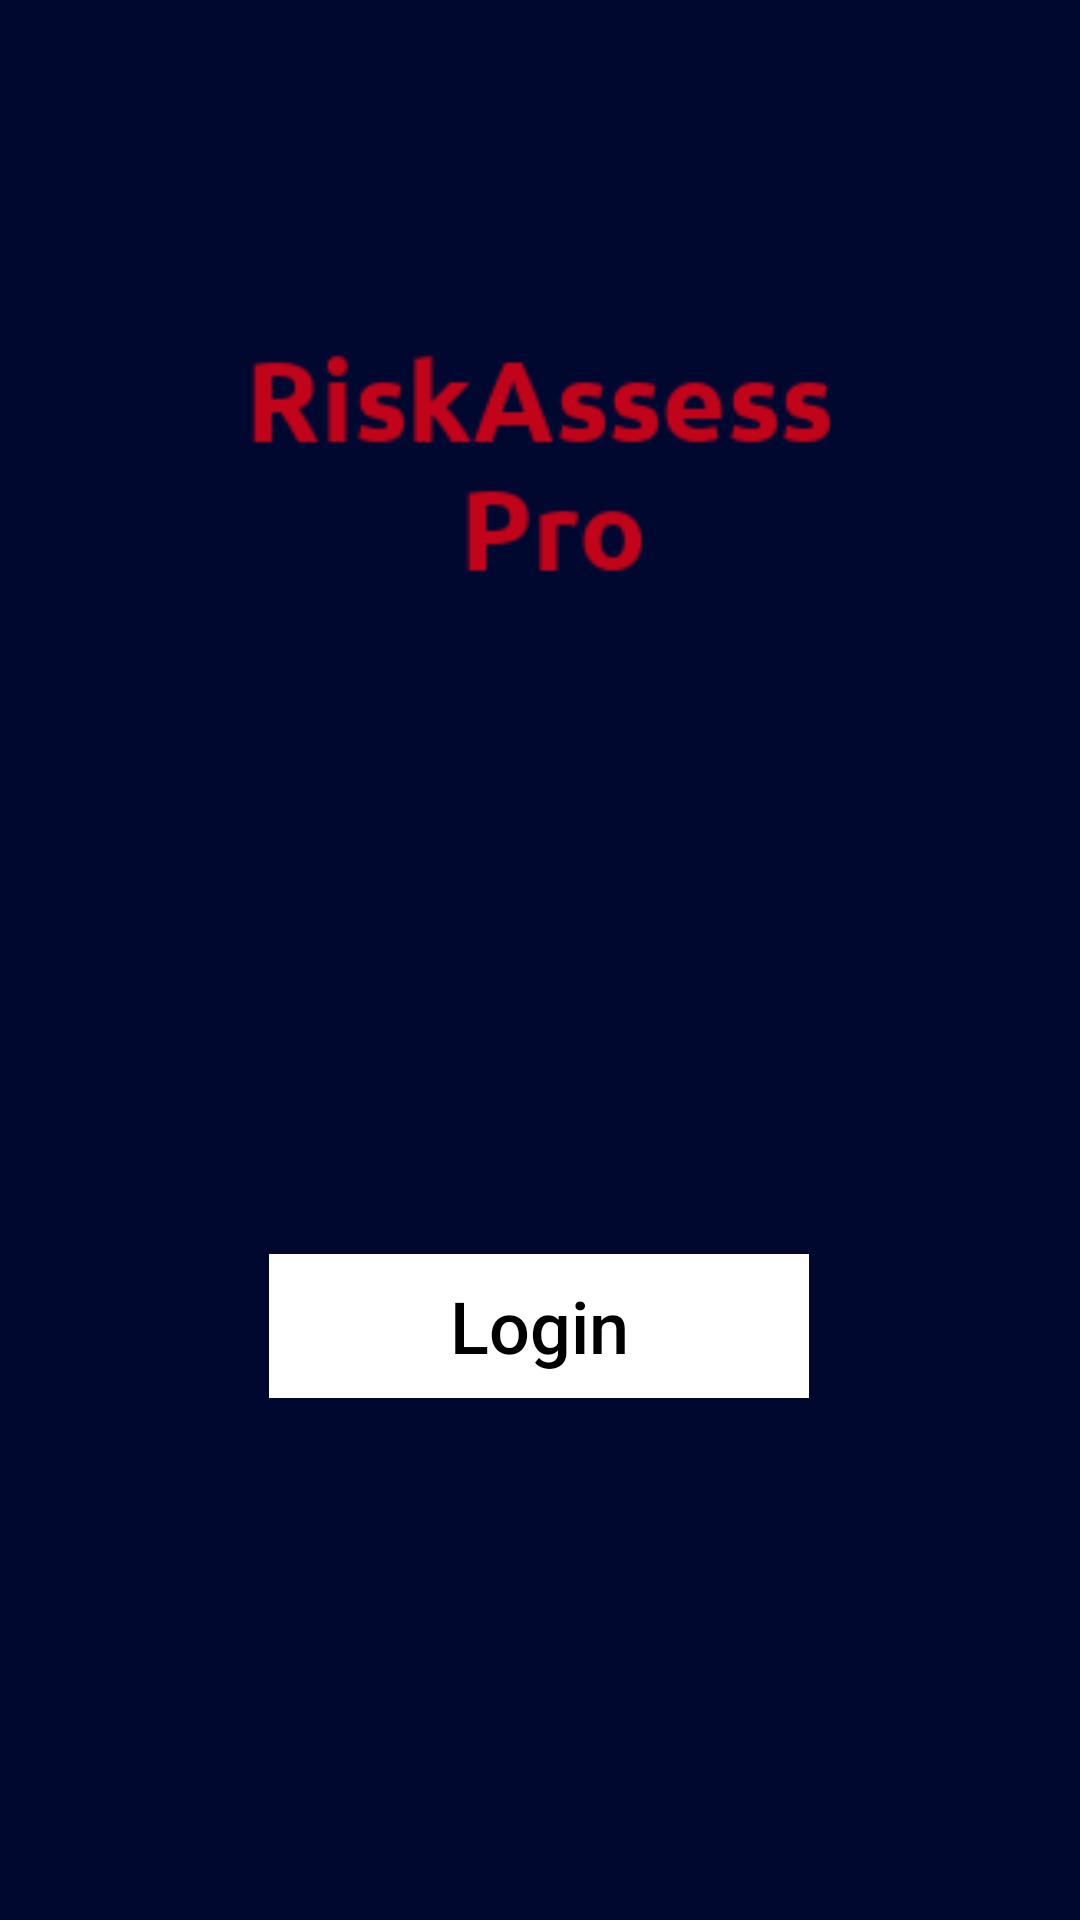

Here is an Android app screen rendered from its layout file. Give the layout XML and the strings, colors and styles it references.
<!-- AndroidManifest.xml: application theme AppTheme -->
<!-- res/layout/activity_login.xml -->
<?xml version="1.0" encoding="utf-8"?>
<androidx.constraintlayout.widget.ConstraintLayout xmlns:android="http://schemas.android.com/apk/res/android"
    xmlns:app="http://schemas.android.com/apk/res-auto"
    xmlns:tools="http://schemas.android.com/tools"
    android:layout_width="match_parent"
    android:layout_height="match_parent"
    android:background="#000830"
    tools:context=".MainActivity">

    <ImageView
        android:layout_width="198dp"
        android:layout_height="166dp"
        app:layout_constraintBottom_toBottomOf="parent"
        app:layout_constraintEnd_toEndOf="parent"
        app:layout_constraintHorizontal_bias="0.497"
        app:layout_constraintStart_toStartOf="parent"
        app:layout_constraintTop_toTopOf="parent"
        app:layout_constraintVertical_bias="0.152"
        app:srcCompat="@drawable/logo" />

    <Button
        android:id="@+id/button2"
        style="?android:attr/borderlessButtonStyle"
        android:layout_width="180dp"
        android:layout_height="wrap_content"
        android:layout_marginTop="418dp"
        android:layout_marginBottom="192dp"
        android:background="@android:color/white"
        android:onClick="init"
        android:shadowDx="0"
        android:text="Login"
        android:textAllCaps="false"
        android:textColor="#000000"
        android:textSize="24sp"
        app:layout_constraintBottom_toBottomOf="parent"
        app:layout_constraintEnd_toEndOf="parent"
        app:layout_constraintHorizontal_bias="0.498"
        app:layout_constraintStart_toStartOf="parent"
        app:layout_constraintTop_toTopOf="parent"
        app:layout_constraintVertical_bias="0.0" />

    <TextView
        android:id="@+id/textView"
        android:layout_width="wrap_content"
        android:layout_height="wrap_content"
        android:layout_marginStart="50dp"
        android:layout_marginTop="288dp"
        android:layout_marginEnd="52dp"
        android:layout_marginBottom="413dp"
        android:text="ID"
        android:textColor="#FFFFFF"
        android:textStyle="bold"
        app:layout_constraintBottom_toBottomOf="parent"
        app:layout_constraintEnd_toStartOf="@+id/tb1"
        app:layout_constraintStart_toStartOf="parent"
        app:layout_constraintTop_toTopOf="parent" />

    <TextView
        android:id="@+id/textView3"
        android:layout_width="68dp"
        android:layout_height="20dp"
        android:layout_marginStart="23dp"
        android:layout_marginTop="42dp"
        android:layout_marginEnd="24dp"
        android:layout_marginBottom="351dp"
        android:text="Password"
        android:textColor="#FFFFFF"
        android:textStyle="bold"
        app:layout_constraintBottom_toBottomOf="parent"
        app:layout_constraintEnd_toStartOf="@+id/tb2"
        app:layout_constraintStart_toStartOf="parent"
        app:layout_constraintTop_toBottomOf="@+id/textView" />

    <EditText
        android:id="@+id/tb1"
        android:layout_width="wrap_content"
        android:layout_height="wrap_content"
        android:layout_marginStart="115dp"
        android:layout_marginTop="274dp"
        android:layout_marginEnd="108dp"
        android:layout_marginBottom="401dp"
        android:ems="10"
        android:hint="@string/app_name"
        android:inputType="textPersonName"
        android:minHeight="48dp"
        android:textColor="#FFFFFF"
        android:textColorHighlight="#FFFFFF"
        android:textColorHint="#FFFFFF"
        android:textColorLink="#FFFFFF"
        app:layout_constraintBottom_toBottomOf="parent"
        app:layout_constraintEnd_toEndOf="parent"
        app:layout_constraintStart_toStartOf="parent"
        app:layout_constraintTop_toTopOf="parent"
        tools:ignore="DuplicateSpeakableTextCheck" />

    <EditText
        android:id="@+id/tb2"
        android:layout_width="wrap_content"
        android:layout_height="wrap_content"
        android:layout_marginStart="115dp"
        android:layout_marginTop="336dp"
        android:layout_marginEnd="108dp"
        android:layout_marginBottom="339dp"
        android:ems="10"
        android:hint="@string/app_name"
        android:inputType="textPersonName"
        android:minHeight="48dp"
        android:textColor="#FFFFFF"
        android:textColorHint="#536DFE"
        app:layout_constraintBottom_toBottomOf="parent"
        app:layout_constraintEnd_toEndOf="parent"
        app:layout_constraintStart_toStartOf="parent"
        app:layout_constraintTop_toTopOf="parent" />

</androidx.constraintlayout.widget.ConstraintLayout>
<!-- resources referenced by this layout -->
<resources>
  <!-- drawable logo: png bitmap (drawable, 3882 bytes) -->
  <string name="app_name">Quiz</string>
  <style name="AppTheme" parent="Theme.AppCompat.Light.NoActionBar">
          
          <item name="colorPrimary">@color/colorOrangeBaseDark</item>
          <item name="colorPrimaryDark">@android:color/white</item>
          <item name="colorAccent">@color/colorAccent</item>
      </style>
  <color name="colorOrangeBaseDark">#FFFFFF</color>
  <color name="colorAccent">#AE1E14</color>
</resources>
